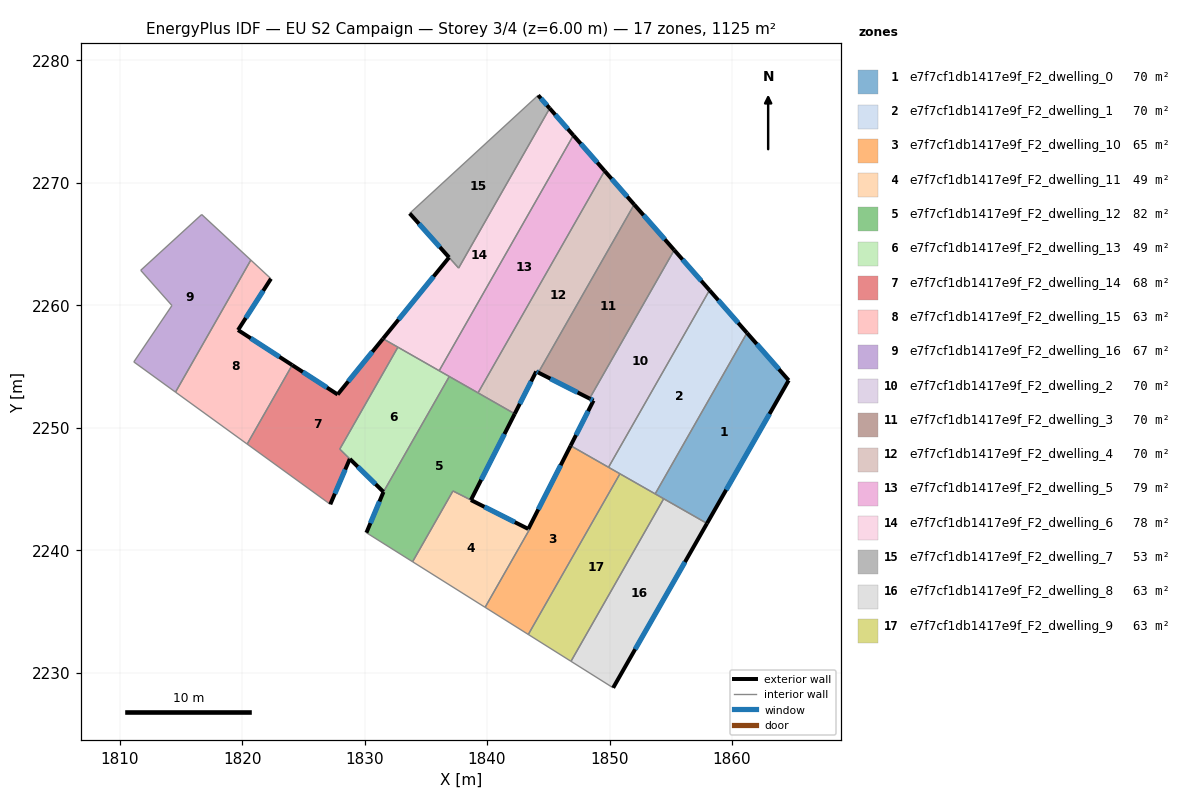
=== STOREY PLAN SPEC (per zone: floor XY polygon, exterior-wall plan segments, windows/doors) ===
zone 1: e7f7cf1db1417e9f_F2_dwelling_0  (69.7 m²)
  floor: (1861.23, 2257.74) (1864.63, 2253.86) (1857.96, 2242.18) (1853.73, 2244.59)
  exterior wall: (1864.63, 2253.86) – (1861.23, 2257.74)  [5.2 m]
    window: (1863.83, 2254.77) – (1862.03, 2256.83)  [4.4 m²]
  exterior wall: (1857.96, 2242.18) – (1864.63, 2253.86)  [13.5 m]
    window: (1859.53, 2244.92) – (1863.07, 2251.12)  [11.4 m²]
  interior walls: 3
zone 2: e7f7cf1db1417e9f_F2_dwelling_1  (69.7 m²)
  floor: (1858.17, 2261.22) (1861.23, 2257.74) (1853.73, 2244.59) (1849.92, 2246.76)
  exterior wall: (1861.23, 2257.74) – (1858.17, 2261.22)  [4.6 m]
    window: (1860.51, 2258.56) – (1858.89, 2260.41)  [3.9 m²]
  interior walls: 4
zone 3: e7f7cf1db1417e9f_F2_dwelling_10  (64.7 m²)
  floor: (1850.85, 2246.23) (1843.37, 2233.11) (1839.84, 2235.33) (1843.46, 2241.68) (1843.37, 2241.73) (1846.83, 2248.53)
  exterior wall: (1846.83, 2248.53) – (1843.37, 2241.73)  [7.6 m]
    window: (1846.01, 2246.93) – (1844.18, 2243.32)  [6.4 m²]
  interior walls: 6
zone 4: e7f7cf1db1417e9f_F2_dwelling_11  (48.8 m²)
  floor: (1843.46, 2241.68) (1839.84, 2235.33) (1833.92, 2239.05) (1837.22, 2244.83)
  exterior wall: (1843.37, 2241.73) – (1838.68, 2244.09)  [5.2 m]
    window: (1842.27, 2242.28) – (1839.78, 2243.54)  [4.4 m²]
  interior walls: 5
zone 5: e7f7cf1db1417e9f_F2_dwelling_12  (81.8 m²)
  floor: (1842.26, 2251.13) (1838.68, 2244.09) (1837.22, 2244.83) (1833.92, 2239.05) (1830.15, 2241.42) (1831.54, 2244.75) (1836.92, 2254.18)
  exterior wall: (1838.68, 2244.09) – (1842.26, 2251.13)  [7.9 m]
    window: (1839.52, 2245.74) – (1841.42, 2249.48)  [6.7 m²]
  exterior wall: (1831.54, 2244.75) – (1830.15, 2241.42)  [3.6 m]
    window: (1831.21, 2243.97) – (1830.48, 2242.20)  [3.1 m²]
  interior walls: 6
zone 6: e7f7cf1db1417e9f_F2_dwelling_13  (49.4 m²)
  floor: (1836.92, 2254.18) (1831.54, 2244.75) (1827.97, 2248.25) (1832.72, 2256.57)
  exterior wall: (1828.79, 2247.44) – (1831.54, 2244.75)  [3.8 m]
    window: (1829.44, 2246.81) – (1830.90, 2245.39)  [3.2 m²]
  interior walls: 5
zone 7: e7f7cf1db1417e9f_F2_dwelling_14  (67.9 m²)
  floor: (1832.72, 2256.57) (1827.97, 2248.25) (1828.79, 2247.45) (1827.20, 2243.74) (1820.41, 2248.66) (1824.09, 2255.11) (1827.80, 2252.71) (1831.50, 2257.27)
  exterior wall: (1827.80, 2252.71) – (1824.09, 2255.11)  [4.4 m]
    window: (1826.93, 2253.27) – (1824.96, 2254.55)  [3.7 m²]
  exterior wall: (1831.50, 2257.27) – (1827.80, 2252.71)  [5.9 m]
    window: (1830.63, 2256.20) – (1828.67, 2253.78)  [5.0 m²]
  exterior wall: (1827.20, 2243.74) – (1828.79, 2247.45)  [4.0 m]
    window: (1827.57, 2244.61) – (1828.42, 2246.58)  [3.4 m²]
  interior walls: 5
zone 8: e7f7cf1db1417e9f_F2_dwelling_15  (62.6 m²)
  floor: (1822.35, 2262.16) (1819.66, 2257.97) (1824.09, 2255.11) (1820.41, 2248.66) (1814.56, 2252.90) (1820.59, 2263.49) (1820.71, 2263.69)
  exterior wall: (1824.09, 2255.11) – (1819.66, 2257.97)  [5.3 m]
    window: (1823.05, 2255.78) – (1820.70, 2257.30)  [4.4 m²]
  exterior wall: (1819.66, 2257.97) – (1822.35, 2262.16)  [5.0 m]
    window: (1820.30, 2258.96) – (1821.72, 2261.18)  [4.2 m²]
  interior walls: 5
zone 9: e7f7cf1db1417e9f_F2_dwelling_16  (67.4 m²)
  floor: (1820.71, 2263.69) (1814.56, 2252.90) (1811.15, 2255.37) (1814.27, 2259.97) (1811.72, 2262.85) (1816.70, 2267.41)
  interior walls: 7
zone 10: e7f7cf1db1417e9f_F2_dwelling_2  (69.7 m²)
  floor: (1855.29, 2264.50) (1858.17, 2261.22) (1849.92, 2246.76) (1846.83, 2248.53) (1848.70, 2252.21) (1848.37, 2252.38)
  exterior wall: (1848.70, 2252.21) – (1846.83, 2248.53)  [4.1 m]
    window: (1848.26, 2251.35) – (1847.26, 2249.39)  [3.5 m²]
  exterior wall: (1848.37, 2252.38) – (1848.70, 2252.21)  [0.4 m]
    window: (1848.45, 2252.34) – (1848.62, 2252.25)  [0.3 m²]
  exterior wall: (1858.17, 2261.22) – (1855.29, 2264.50)  [4.4 m]
    window: (1857.49, 2261.99) – (1855.96, 2263.73)  [3.7 m²]
  interior walls: 3
zone 11: e7f7cf1db1417e9f_F2_dwelling_3  (69.7 m²)
  floor: (1852.02, 2268.22) (1855.29, 2264.50) (1848.37, 2252.38) (1844.19, 2254.50)
  exterior wall: (1855.29, 2264.50) – (1852.02, 2268.22)  [5.0 m]
    window: (1854.52, 2265.38) – (1852.78, 2267.35)  [4.2 m²]
  exterior wall: (1844.19, 2254.50) – (1848.37, 2252.38)  [4.7 m]
    window: (1845.17, 2254.00) – (1847.39, 2252.88)  [4.0 m²]
  interior walls: 2
zone 12: e7f7cf1db1417e9f_F2_dwelling_4  (69.7 m²)
  floor: (1849.60, 2270.97) (1852.02, 2268.22) (1844.19, 2254.50) (1844.01, 2254.59) (1842.26, 2251.13) (1839.26, 2252.84)
  exterior wall: (1842.26, 2251.13) – (1844.01, 2254.59)  [3.9 m]
    window: (1842.67, 2251.94) – (1843.60, 2253.78)  [3.3 m²]
  exterior wall: (1852.02, 2268.22) – (1849.60, 2270.97)  [3.7 m]
    window: (1851.45, 2268.87) – (1850.17, 2270.33)  [3.1 m²]
  exterior wall: (1844.01, 2254.59) – (1844.19, 2254.50)  [0.2 m]
    window: (1844.06, 2254.57) – (1844.15, 2254.52)  [0.2 m²]
  interior walls: 3
zone 13: e7f7cf1db1417e9f_F2_dwelling_5  (78.5 m²)
  floor: (1847.05, 2273.87) (1849.60, 2270.97) (1839.26, 2252.84) (1836.09, 2254.65)
  exterior wall: (1849.60, 2270.97) – (1847.05, 2273.87)  [3.9 m]
    window: (1849.00, 2271.65) – (1847.65, 2273.19)  [3.3 m²]
  interior walls: 4
zone 14: e7f7cf1db1417e9f_F2_dwelling_6  (77.8 m²)
  floor: (1845.11, 2276.08) (1847.05, 2273.87) (1836.09, 2254.65) (1831.50, 2257.27) (1836.90, 2263.90) (1837.68, 2263.03)
  exterior wall: (1836.90, 2263.90) – (1831.50, 2257.27)  [8.6 m]
    window: (1835.63, 2262.35) – (1832.77, 2258.82)  [7.2 m²]
  exterior wall: (1847.05, 2273.87) – (1845.11, 2276.08)  [2.9 m]
    window: (1846.60, 2274.39) – (1845.57, 2275.56)  [2.5 m²]
  interior walls: 5
zone 15: e7f7cf1db1417e9f_F2_dwelling_7  (52.8 m²)
  floor: (1844.17, 2277.14) (1845.11, 2276.08) (1837.68, 2263.03) (1833.68, 2267.50)
  exterior wall: (1845.11, 2276.08) – (1844.17, 2277.14)  [1.4 m]
    window: (1844.89, 2276.33) – (1844.40, 2276.89)  [1.2 m²]
  exterior wall: (1833.68, 2267.50) – (1836.90, 2263.90)  [4.8 m]
    window: (1834.44, 2266.65) – (1836.14, 2264.75)  [4.1 m²]
  interior walls: 3
zone 16: e7f7cf1db1417e9f_F2_dwelling_8  (62.5 m²)
  floor: (1857.96, 2242.18) (1850.30, 2228.75) (1846.85, 2230.92) (1854.42, 2244.20)
  exterior wall: (1850.30, 2228.75) – (1857.96, 2242.18)  [15.5 m]
    window: (1852.10, 2231.91) – (1856.16, 2239.03)  [13.0 m²]
  interior walls: 3
zone 17: e7f7cf1db1417e9f_F2_dwelling_9  (62.5 m²)
  floor: (1854.42, 2244.20) (1846.85, 2230.92) (1843.37, 2233.11) (1850.85, 2246.23)
  interior walls: 5

=== DERIVED (storey summary) ===
Building: EU S2 Campaign
Storey: 3 of 4  (floor level z = 6.00 m)
Storey gross floor area: 1125.2 m²
Zones on this storey: 17
  - e7f7cf1db1417e9f_F2_dwelling_0: floor 69.7 m²; exterior wall 18.6 m (55.8 m²); 2 window(s) 15.7 m²; WWR 28.1%
  - e7f7cf1db1417e9f_F2_dwelling_1: floor 69.7 m²; exterior wall 4.6 m (13.9 m²); 1 window(s) 3.9 m²; WWR 28.1%
  - e7f7cf1db1417e9f_F2_dwelling_10: floor 64.7 m²; exterior wall 7.6 m (22.9 m²); 1 window(s) 6.4 m²; WWR 28.1%
  - e7f7cf1db1417e9f_F2_dwelling_11: floor 48.8 m²; exterior wall 5.2 m (15.7 m²); 1 window(s) 4.4 m²; WWR 28.1%
  - e7f7cf1db1417e9f_F2_dwelling_12: floor 81.8 m²; exterior wall 11.5 m (34.5 m²); 2 window(s) 9.7 m²; WWR 28.1%
  - e7f7cf1db1417e9f_F2_dwelling_13: floor 49.4 m²; exterior wall 3.8 m (11.5 m²); 1 window(s) 3.2 m²; WWR 28.1%
  - e7f7cf1db1417e9f_F2_dwelling_14: floor 67.9 m²; exterior wall 14.3 m (43.0 m²); 3 window(s) 12.1 m²; WWR 28.1%
  - e7f7cf1db1417e9f_F2_dwelling_15: floor 62.6 m²; exterior wall 10.2 m (30.7 m²); 2 window(s) 8.6 m²; WWR 28.1%
  - e7f7cf1db1417e9f_F2_dwelling_16: floor 67.4 m²
  - e7f7cf1db1417e9f_F2_dwelling_2: floor 69.7 m²; exterior wall 8.9 m (26.6 m²); 3 window(s) 7.5 m²; WWR 28.1%
  - e7f7cf1db1417e9f_F2_dwelling_3: floor 69.7 m²; exterior wall 9.6 m (28.9 m²); 2 window(s) 8.1 m²; WWR 28.1%
  - e7f7cf1db1417e9f_F2_dwelling_4: floor 69.7 m²; exterior wall 7.7 m (23.2 m²); 3 window(s) 6.5 m²; WWR 28.1%
  - e7f7cf1db1417e9f_F2_dwelling_5: floor 78.5 m²; exterior wall 3.9 m (11.6 m²); 1 window(s) 3.3 m²; WWR 28.1%
  - e7f7cf1db1417e9f_F2_dwelling_6: floor 77.8 m²; exterior wall 11.5 m (34.5 m²); 2 window(s) 9.7 m²; WWR 28.1%
  - e7f7cf1db1417e9f_F2_dwelling_7: floor 52.8 m²; exterior wall 6.2 m (18.7 m²); 2 window(s) 5.3 m²; WWR 28.1%
  - e7f7cf1db1417e9f_F2_dwelling_8: floor 62.5 m²; exterior wall 15.5 m (46.4 m²); 1 window(s) 13.0 m²; WWR 28.1%
  - e7f7cf1db1417e9f_F2_dwelling_9: floor 62.5 m²
Zone adjacency (shared interzone walls):
  - e7f7cf1db1417e9f_F2_dwelling_0 ↔ e7f7cf1db1417e9f_F2_dwelling_1
  - e7f7cf1db1417e9f_F2_dwelling_0 ↔ e7f7cf1db1417e9f_F2_dwelling_8
  - e7f7cf1db1417e9f_F2_dwelling_0 ↔ e7f7cf1db1417e9f_F2_dwelling_9
  - e7f7cf1db1417e9f_F2_dwelling_1 ↔ e7f7cf1db1417e9f_F2_dwelling_10
  - e7f7cf1db1417e9f_F2_dwelling_1 ↔ e7f7cf1db1417e9f_F2_dwelling_2
  - e7f7cf1db1417e9f_F2_dwelling_1 ↔ e7f7cf1db1417e9f_F2_dwelling_9
  - e7f7cf1db1417e9f_F2_dwelling_10 ↔ e7f7cf1db1417e9f_F2_dwelling_11
  - e7f7cf1db1417e9f_F2_dwelling_10 ↔ e7f7cf1db1417e9f_F2_dwelling_2
  - e7f7cf1db1417e9f_F2_dwelling_10 ↔ e7f7cf1db1417e9f_F2_dwelling_9
  - e7f7cf1db1417e9f_F2_dwelling_11 ↔ e7f7cf1db1417e9f_F2_dwelling_12
  - e7f7cf1db1417e9f_F2_dwelling_12 ↔ e7f7cf1db1417e9f_F2_dwelling_13
  - e7f7cf1db1417e9f_F2_dwelling_12 ↔ e7f7cf1db1417e9f_F2_dwelling_4
  - e7f7cf1db1417e9f_F2_dwelling_12 ↔ e7f7cf1db1417e9f_F2_dwelling_5
  - e7f7cf1db1417e9f_F2_dwelling_13 ↔ e7f7cf1db1417e9f_F2_dwelling_14
  - e7f7cf1db1417e9f_F2_dwelling_13 ↔ e7f7cf1db1417e9f_F2_dwelling_5
  - e7f7cf1db1417e9f_F2_dwelling_13 ↔ e7f7cf1db1417e9f_F2_dwelling_6
  - e7f7cf1db1417e9f_F2_dwelling_14 ↔ e7f7cf1db1417e9f_F2_dwelling_15
  - e7f7cf1db1417e9f_F2_dwelling_14 ↔ e7f7cf1db1417e9f_F2_dwelling_6
  - e7f7cf1db1417e9f_F2_dwelling_15 ↔ e7f7cf1db1417e9f_F2_dwelling_16
  - e7f7cf1db1417e9f_F2_dwelling_2 ↔ e7f7cf1db1417e9f_F2_dwelling_3
  - e7f7cf1db1417e9f_F2_dwelling_3 ↔ e7f7cf1db1417e9f_F2_dwelling_4
  - e7f7cf1db1417e9f_F2_dwelling_4 ↔ e7f7cf1db1417e9f_F2_dwelling_5
  - e7f7cf1db1417e9f_F2_dwelling_5 ↔ e7f7cf1db1417e9f_F2_dwelling_6
  - e7f7cf1db1417e9f_F2_dwelling_6 ↔ e7f7cf1db1417e9f_F2_dwelling_7
  - e7f7cf1db1417e9f_F2_dwelling_8 ↔ e7f7cf1db1417e9f_F2_dwelling_9